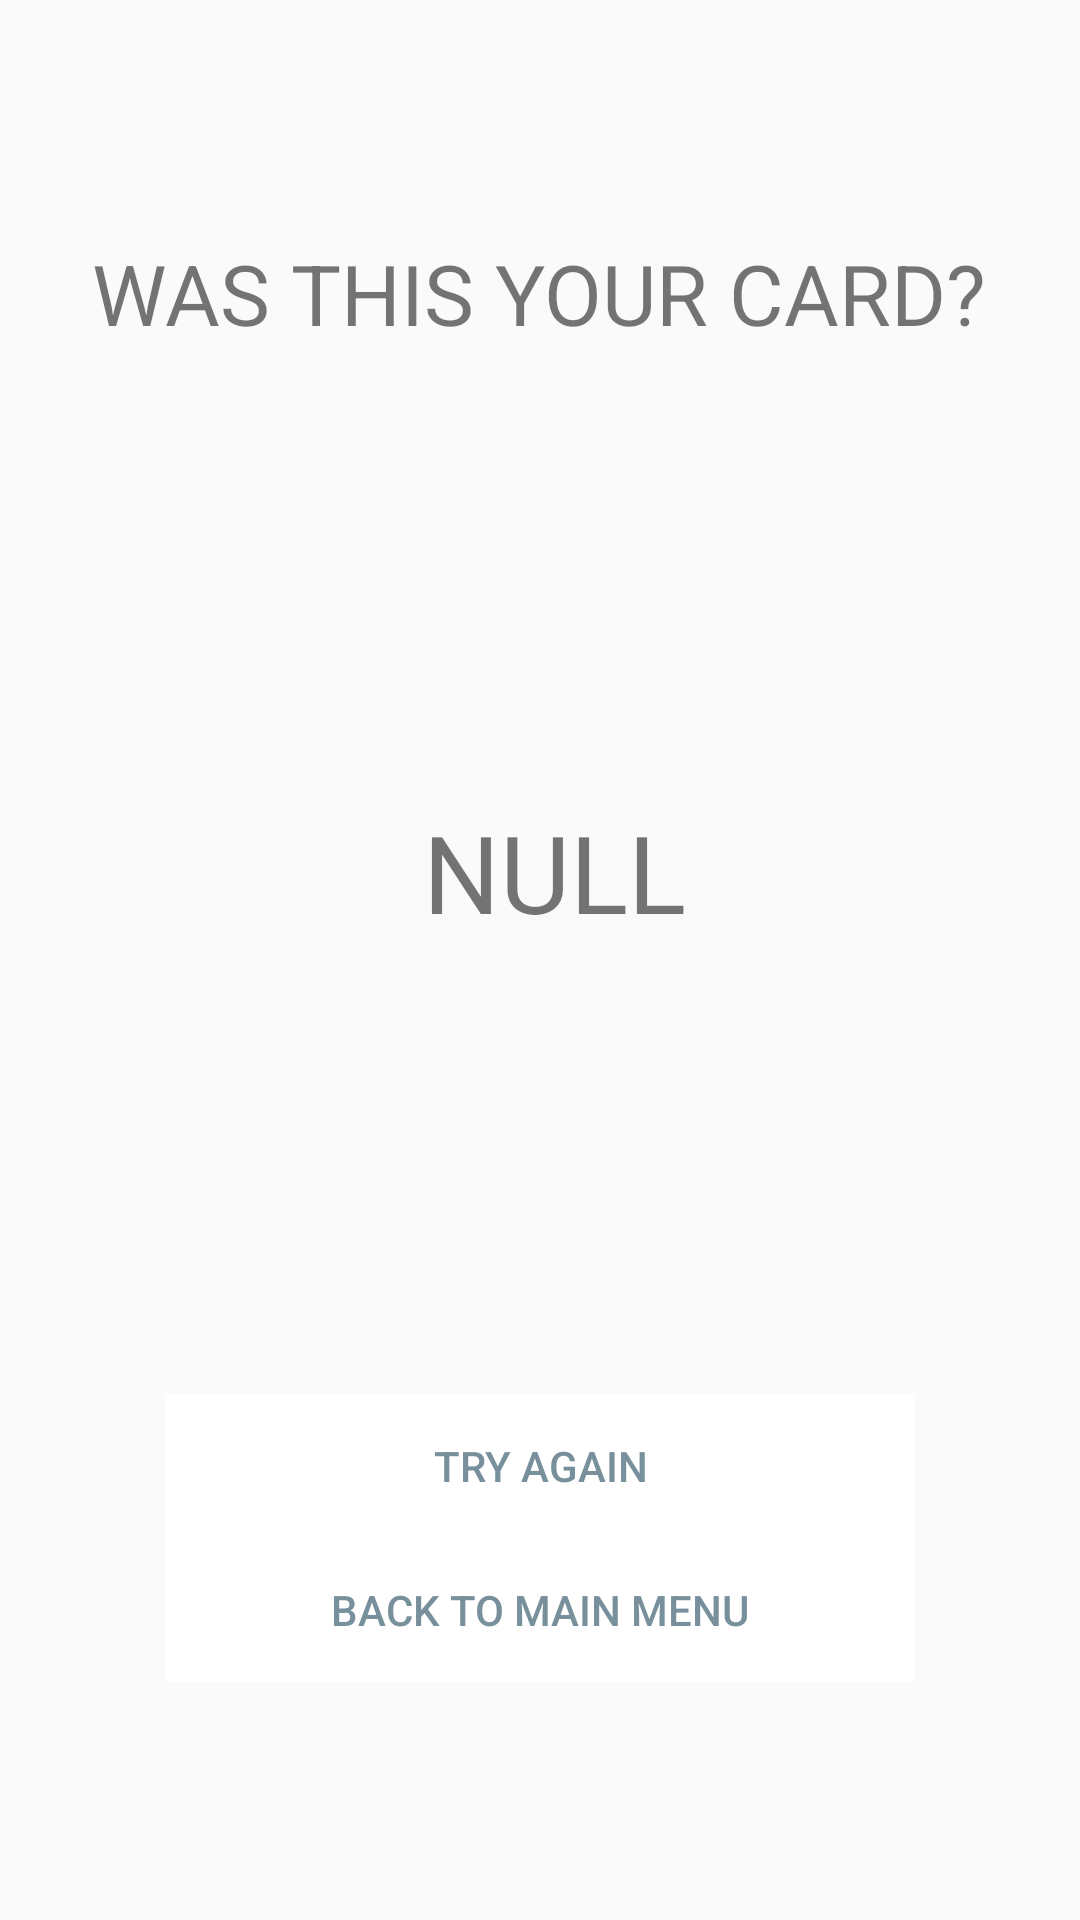

Here is an Android app screen rendered from its layout file. Give the layout XML and the strings, colors and styles it references.
<!-- AndroidManifest.xml: application theme AppTheme -->
<!-- res/layout/activity_real_magic_result.xml -->
<?xml version="1.0" encoding="utf-8"?>
<LinearLayout xmlns:android="http://schemas.android.com/apk/res/android"
              android:layout_width="match_parent"
              android:layout_height="match_parent"
              android:gravity="center"
              android:orientation="vertical"
              android:padding="@dimen/activity_vertical_margin">

    <TextView
        android:id="@+id/title_label"
        android:layout_width="wrap_content"
        android:layout_height="wrap_content"
        android:text="@string/magic_result"
        android:textAlignment="center"
        android:textSize="28sp"/>

    <LinearLayout
        android:layout_width="wrap_content"
        android:layout_height="wrap_content"
        android:layout_marginTop="150dp"
        android:orientation="horizontal">

        <ImageView
            android:id="@+id/suit"
            android:layout_width="wrap_content"
            android:layout_height="wrap_content"
            android:layout_marginEnd="10dp"/>

        <TextView
            android:id="@+id/rank"
            android:layout_width="wrap_content"
            android:layout_height="wrap_content"
            android:text="@string/empty"
            android:textSize="36sp"/>

    </LinearLayout>

    <LinearLayout
        android:layout_width="wrap_content"
        android:layout_height="wrap_content"
        android:layout_marginTop="150dp"
        android:orientation="vertical">

        <Button
            android:id="@+id/again"
            android:layout_width="250dp"
            android:layout_height="wrap_content"
            android:background="@color/white"
            android:onClick="againAction"
            android:stateListAnimator="@anim/button_animator"
            android:text="@string/again"
            android:textColor="@color/colorAccent"
            android:textSize="14sp"/>

        <Button
            android:id="@+id/back_to_main"
            android:layout_width="250dp"
            android:layout_height="wrap_content"
            android:background="@color/white"
            android:onClick="mainMenuAction"
            android:stateListAnimator="@anim/button_animator"
            android:text="@string/back_to_main"
            android:textColor="@color/colorAccent"
            android:textSize="14sp"/>
    </LinearLayout>
</LinearLayout>
<!-- resources referenced by this layout -->
<resources>
  <color name="colorAccent">#78909c</color>
  <color name="white">#FFFFFF</color>
  <string name="again">TRY AGAIN</string>
  <string name="back_to_main">BACK TO MAIN MENU</string>
  <string name="empty">NULL</string>
  <string name="magic_result">WAS THIS YOUR CARD?</string>
  <style name="AppTheme" parent="Theme.AppCompat.Light.NoActionBar">
          
          <item name="colorPrimary">@color/colorPrimary</item>
          <item name="colorPrimaryDark">@color/colorPrimaryDark</item>
          <item name="colorAccent">@color/colorAccent</item>
          <item name="android:windowFullscreen">true</item>
          <item name="android:windowActivityTransitions">true</item>
      </style>
  <color name="colorPrimary">#37474F</color>
  <color name="colorPrimaryDark">#263238</color>
</resources>
